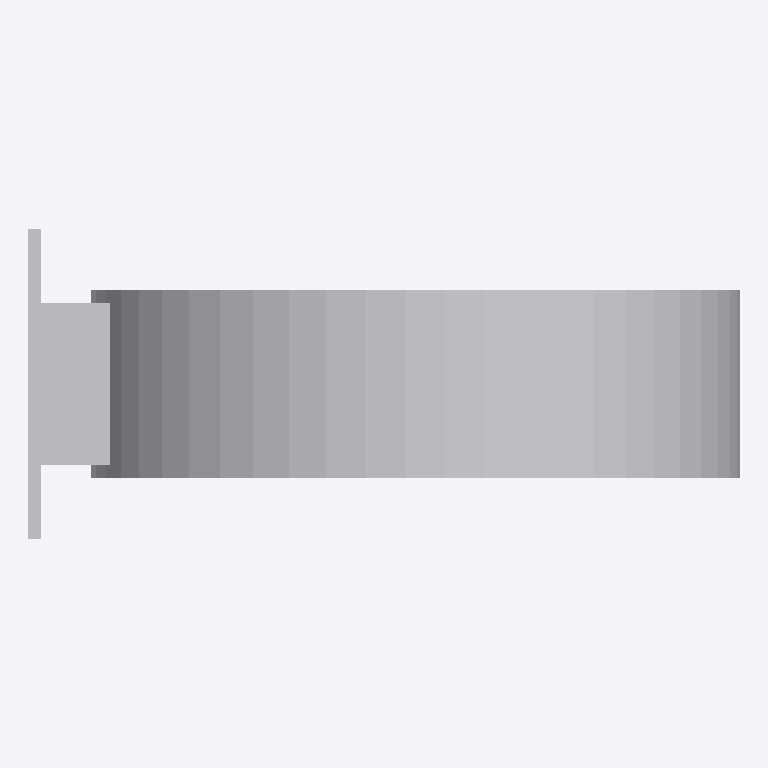
Plan cut of the same IFC building model at storey 'Ebene 0' (level 0.00 m, cut at 1.40 m), seen from above with north up, elements coloured by IFC class: 1 other element (light grey). No cut surface shows.
Extent 0.570 m × 0.249 m × 0.520 m (x, y, z). Storeys (1): Ebene 0 at 0.00 m. Elements (1): 1 IfcBuildingElementProxy.

HEADER;
FILE_DESCRIPTION(('ViewDefinition [CoordinationView_V2.0]','ExchangeRequirement []'),'2;1');
FILE_NAME('','2024-05-07T10:26:52',(''),(''),'ODA IFC SDK 22.6','22.1.1.516 - Exporter 22.1.1.516 - Default UI','');
FILE_SCHEMA(('IFC4'));
ENDSEC;
DATA;
#93=IFCPROJECT('3JkdSrIPPFBg8WI9Yiw3Uw',#20,'',$,$,'','',(#86),#83);
#105=IFCSITE('3JkdSrIPPFBg8WI9Yiw3Uu',#20,'Default',$,$,#104,$,$,.ELEMENT.,(42,24,53,508911),(-71,-15,-29,-58837),0.0,$,$);
#95=IFCBUILDING('3JkdSrIPPFBg8WI9Yiw3Ux',#20,'',$,$,#16,$,'',.ELEMENT.,$,$,#94);
#98=IFCBUILDINGSTOREY('3JkdSrIPPFBg8WI9XJ5yzH',#20,'Ebene 0',$,'Ebene:Ebene 1',#97,$,'Ebene 0',.ELEMENT.,0.0);
#2153=IFCBUILDINGELEMENTPROXY('1i6pAm_OnA7es5OO9i1h76',#20,'DB_Uhr_50_zweiseitig_Wandarmbefestigung:DB_Uhr_50_zweiseitig_Wandarmbefestigung:6115',$,'DB_Uhr_50_zweiseitig_Wandarmbefestigung:DB_Uhr_50_zweiseitig_Wandarmbefestigung',#2152,#2150,'6115',.NOTDEFINED.);
ENDSEC;
